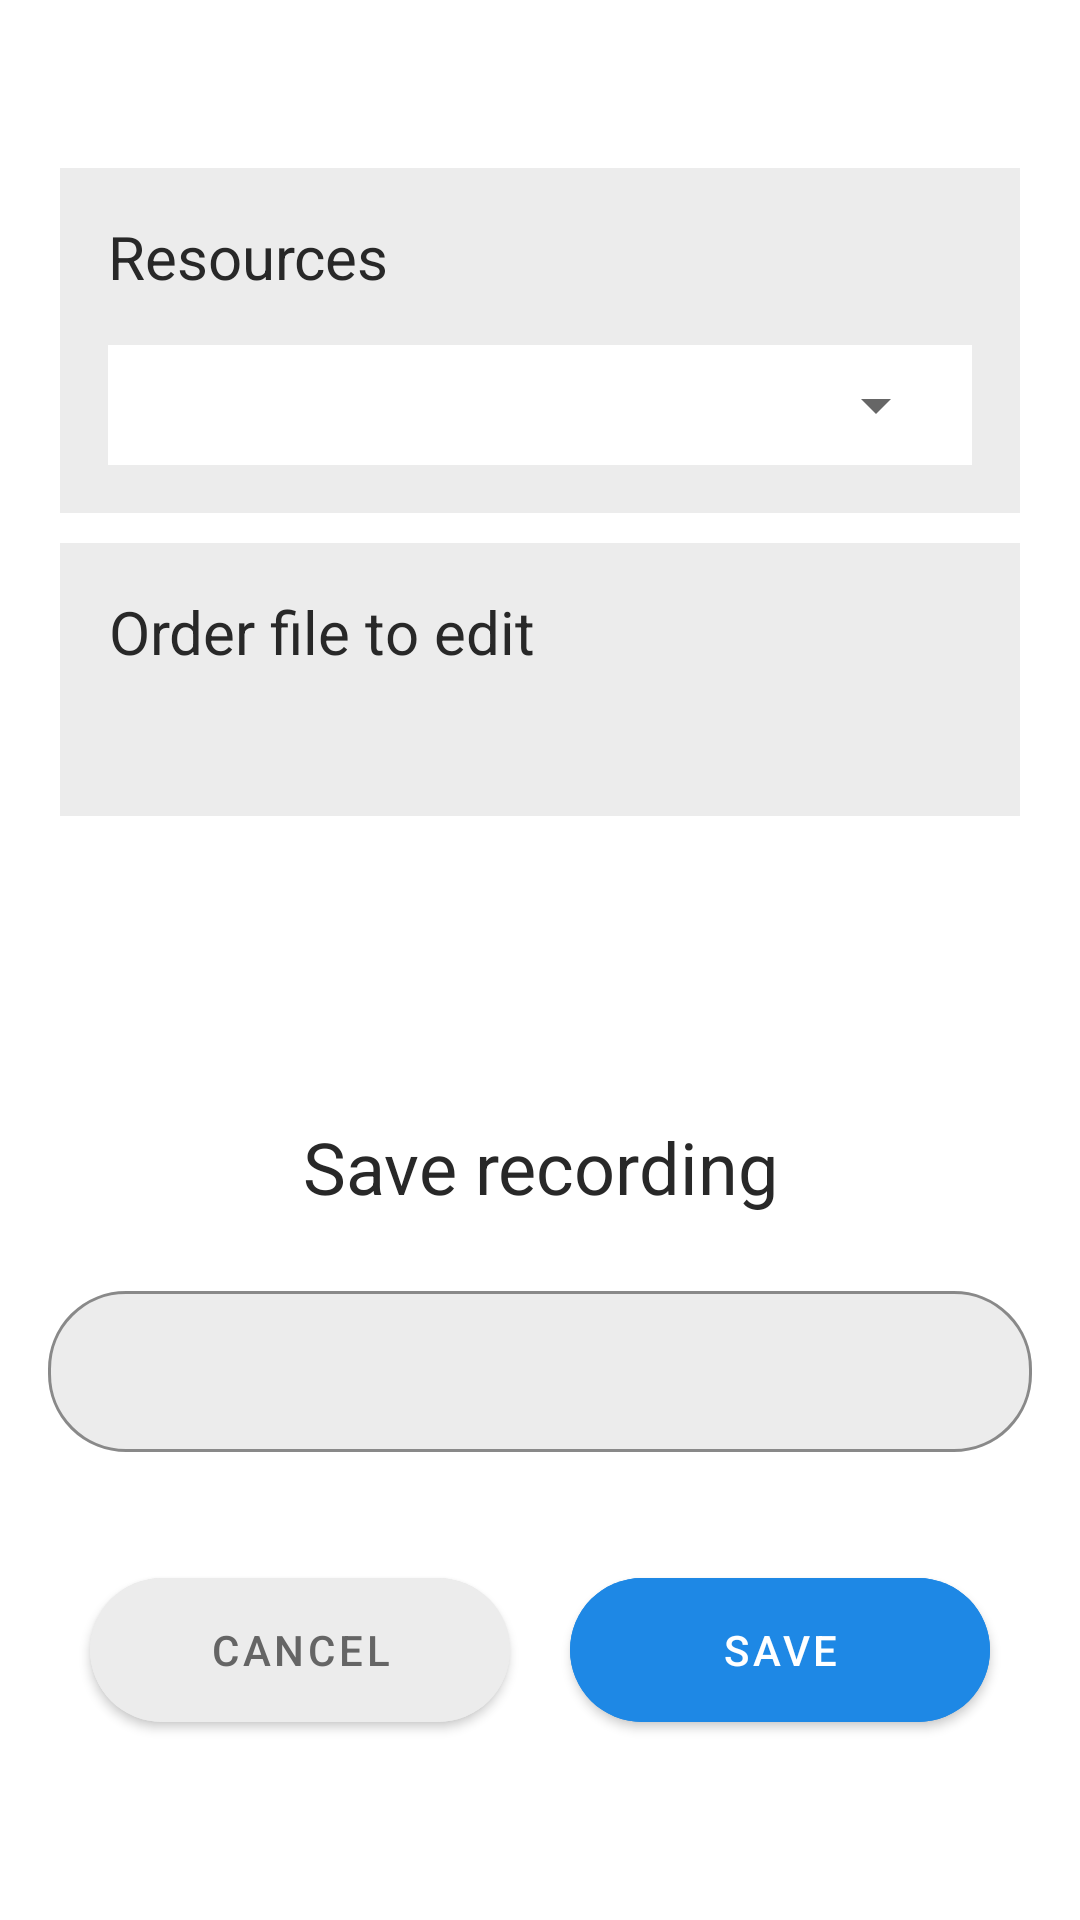

The Android layout XML behind this screen, and the referenced resources:
<!-- AndroidManifest.xml: application theme Theme.Academic -->
<!-- res/layout/edit_layout.xml -->
<?xml version="1.0" encoding="utf-8"?>
<androidx.coordinatorlayout.widget.CoordinatorLayout
    xmlns:android="http://schemas.android.com/apk/res/android"
    android:layout_width="match_parent"
    android:layout_height="match_parent"
    xmlns:app="http://schemas.android.com/apk/res-auto"
    xmlns:tools="http://schemas.android.com/tools">

    <androidx.constraintlayout.widget.ConstraintLayout
        android:layout_width="match_parent"
        android:layout_height="match_parent">
        <com.google.android.material.appbar.MaterialToolbar
            android:id="@+id/toolBarEdit"
            android:layout_width="match_parent"
            android:layout_height="?actionBarSize"
            app:layout_constraintTop_toTopOf="parent"
            app:title=" ">
            <TextView
                android:id="@+id/tvFilename"
                android:textSize="16sp"
                android:gravity="center"
                android:layout_marginEnd="46dp"
                android:layout_width="match_parent"
                android:ellipsize="end"
                android:maxLines="1"
                android:layout_height="wrap_content"/>
        </com.google.android.material.appbar.MaterialToolbar>

        <androidx.constraintlayout.widget.ConstraintLayout
            android:layout_width="match_parent"
            android:layout_height="wrap_content"
            android:id="@+id/resourcesBox"
            android:background="#ECECEC"
            android:padding="16dp"
            android:layout_marginHorizontal="20dp"
            app:layout_constraintTop_toBottomOf="@id/toolBarEdit">

            <TextView
                android:layout_width="wrap_content"
                android:layout_height="wrap_content"
                android:id="@+id/tvResource"
                android:textSize="20dp"
                android:textColor="@color/textColor"
                android:text="Resources"/>

            
            <androidx.constraintlayout.widget.ConstraintLayout
                android:id="@+id/fileNamesBox"
                android:layout_width="0dp"
                android:layout_height="wrap_content"
                android:background="#FFFFFF"
                app:layout_constraintTop_toBottomOf="@id/tvResource"
                app:layout_constraintStart_toStartOf="parent"
                app:layout_constraintEnd_toEndOf="parent"
                android:layout_marginTop="16dp"
                android:layout_marginBottom="16dp"
                android:padding="8dp">

                
                <Spinner
                    android:id="@+id/fileSpinner"
                    android:layout_width="0dp"
                    android:layout_height="wrap_content"
                    app:layout_constraintTop_toTopOf="parent"
                    app:layout_constraintStart_toStartOf="parent"
                    app:layout_constraintEnd_toEndOf="parent"
                    android:paddingStart="8dp"
                    android:paddingVertical="8dp"
                    android:paddingEnd="40dp"
                    android:singleLine="true"
                    android:ellipsize="end"
                    android:spinnerMode="dropdown"/>
            </androidx.constraintlayout.widget.ConstraintLayout>

        </androidx.constraintlayout.widget.ConstraintLayout>

        <LinearLayout
            android:layout_width="match_parent"
            android:layout_height="wrap_content"
            app:layout_constraintStart_toStartOf="parent"
            app:layout_constraintEnd_toEndOf="parent"
            android:layout_marginTop="10dp"
            android:layout_marginHorizontal="20dp"
            android:padding="16dp"
            android:background="#ECECEC"
            android:orientation="vertical"
            app:layout_constraintTop_toBottomOf="@id/resourcesBox">

            <TextView
                android:layout_width="wrap_content"
                android:layout_height="wrap_content"
                android:text="Order file to edit"
                android:textSize="20dp"
                android:textColor="@color/textColor"
                android:textAlignment="center"/>

            <androidx.recyclerview.widget.RecyclerView
                android:id="@+id/selectedItemsRecyclerView"
                android:layout_width="match_parent"
                android:layout_height="wrap_content"
                android:singleLine="true"
                android:ellipsize="end"
                android:layout_marginTop="16dp"
                android:layout_marginBottom="16dp"/>
        </LinearLayout>


        <LinearLayout
            android:layout_width="match_parent"
            android:layout_height="wrap_content"
            android:id="@+id/tempInput"
            android:gravity="center"
            app:layout_constraintBottom_toTopOf="@id/rangeSlider">

            <com.google.android.material.button.MaterialButton
                android:id="@+id/cutAudio"
                android:layout_width="wrap_content"
                android:layout_height="wrap_content"
                android:text="Cut"
                android:layout_marginEnd="30dp"
                android:backgroundTint="@color/midnightGreen"
                android:textColor="@color/white"
                app:cornerRadius="26dp"
                app:rippleColor="@color/darkGray"/>

            <com.google.android.material.button.MaterialButton
                android:id="@+id/cloneAudio"
                android:layout_width="wrap_content"
                android:layout_height="wrap_content"
                android:text="Clone"
                android:backgroundTint="@color/midnightGreen"
                android:textColor="@color/white"
                app:cornerRadius="26dp"
                app:rippleColor="@color/darkGray"/>
        </LinearLayout>

        <com.google.android.material.slider.RangeSlider
            android:layout_width="match_parent"
            android:layout_height="wrap_content"
            android:layout_marginHorizontal="20dp"
            android:id="@+id/rangeSlider"
            app:layout_constraintBottom_toTopOf="@id/playOutput"/>


        <androidx.constraintlayout.widget.ConstraintLayout
            android:layout_width="match_parent"
            android:layout_height="wrap_content"
            android:orientation="horizontal"
            android:id="@+id/playOutput"
            app:layout_constraintBottom_toBottomOf="parent">
            <ImageButton
                android:id="@+id/btnPlay"
                android:layout_width="36dp"
                android:layout_height="36dp"
                android:background="@drawable/ic_play_circle"
                app:layout_constraintStart_toStartOf="parent"
                android:layout_marginStart="20dp"
                tools:ignore="MissingConstraints" />

            <SeekBar
                android:layout_marginTop="10dp"
                android:id="@+id/seekBar"
                app:layout_constraintTop_toTopOf="parent"
                app:layout_constraintEnd_toEndOf="parent"
                app:layout_constraintBottom_toBottomOf="parent"
                android:layout_width="0dp"
                android:layout_height="wrap_content"
                android:layout_marginBottom="40dp"
                android:progress="40"
                android:layout_marginEnd="20dp"
                app:layout_constraintStart_toEndOf="@id/btnPlay"
                android:progressTint="@color/playerColor"
                android:thumbTint="@color/playerColor" />

            <TextView
                android:id="@+id/tvTrackProgress"
                android:layout_width="wrap_content"
                android:layout_height="wrap_content"
                android:layout_marginStart="72dp"
                android:text="0:00"
                android:textSize="13sp"
                app:layout_constraintStart_toStartOf="parent"
                app:layout_constraintTop_toBottomOf="@+id/seekBar" />

            <TextView
                android:id="@+id/tvTrackDuration"
                android:layout_width="wrap_content"
                android:layout_height="wrap_content"
                android:text="0:00"
                android:textSize="13sp"
                app:layout_constraintTop_toBottomOf="@+id/seekBar"
                app:layout_constraintEnd_toEndOf="@+id/seekBar"
                android:layout_marginEnd="16dp"/>
        </androidx.constraintlayout.widget.ConstraintLayout>
    </androidx.constraintlayout.widget.ConstraintLayout>


    <View
        android:layout_width="match_parent"
        android:layout_height="match_parent"
        android:visibility="gone"
        android:id="@+id/bottomSheetBG"
        android:background="@color/opaqueBG"/>

    <include layout="@layout/bottom_sheet"/>
</androidx.coordinatorlayout.widget.CoordinatorLayout>
<!-- res/layout/bottom_sheet.xml (included above) -->
<?xml version="1.0" encoding="utf-8"?>
<LinearLayout xmlns:android="http://schemas.android.com/apk/res/android"
    android:layout_width="match_parent"
    android:layout_height="wrap_content"
    xmlns:app="http://schemas.android.com/apk/res-auto"
    app:layout_behavior="@string/bottom_sheet_behavior"
    android:orientation="vertical"
    android:background="@drawable/background_round"
    android:layout_marginTop="20dp"
    android:id="@+id/bottomSheet">
    <TextView
        android:layout_width="match_parent"
        android:layout_height="wrap_content"
        android:layout_marginTop="10dp"
        android:text="Save recording"
        android:textSize="24sp"
        android:textAlignment="center" />

    <com.google.android.material.textfield.TextInputLayout
        style="@style/TextLayoutStyle"
        android:layout_width="match_parent"
        android:layout_height="wrap_content">
        <com.google.android.material.textfield.TextInputEditText
            android:layout_width="match_parent"
            android:layout_height="wrap_content"
            android:id="@+id/filenameInput"
            android:layout_margin="16dp"
            android:padding="16dp"
            />
    </com.google.android.material.textfield.TextInputLayout>
    <LinearLayout
        android:layout_width="match_parent"
        android:layout_height="wrap_content"
        android:gravity="center"
        android:layout_marginBottom="80dp">
        <com.google.android.material.button.MaterialButton
            android:id="@+id/btnCancel"
            android:layout_width="140dp"
            android:layout_height="60dp"
            android:text="Cancel"
            android:backgroundTint="@color/gray"
            android:textColor="@color/darkGray"
            app:cornerRadius="26dp"
            app:rippleColor="@color/darkGray"/>

        <com.google.android.material.button.MaterialButton
            android:id="@+id/btnSave"
            android:layout_width="140dp"
            android:layout_height="60dp"
            android:text="Save"
            android:layout_marginStart="20dp"
            android:backgroundTint="@color/strokeColor"
            android:textColor="@color/white"
            app:cornerRadius="26dp"
            app:rippleColor="@color/darkGray"/>
    </LinearLayout>
</LinearLayout>
<!-- resources referenced by this layout -->
<resources>
  <color name="darkGray">#656565</color>
  <color name="gray">#ECECEC</color>
  <color name="midnightGreen">#0F453D</color>
  <color name="opaqueBG">#61000000</color>
  <color name="playerColor">#0F453D</color>
  <color name="strokeColor">#1E88E5</color>
  <color name="textColor">#282828</color>
  <color name="white">#FFFFFFFF</color>
  <!-- drawable background_round (drawable) -->
  <?xml version="1.0" encoding="utf-8"?>
  <shape xmlns:android="http://schemas.android.com/apk/res/android">
      <solid android:color="@color/white"/>
      <corners android:topRightRadius="30dp" android:topLeftRadius="30dp">
      </corners>
  </shape>
  <!-- drawable ic_play_circle (drawable) -->
  <vector android:height="24dp" android:tint="@color/playerColor"
      android:viewportHeight="24" android:viewportWidth="24"
      android:width="24dp" xmlns:android="http://schemas.android.com/apk/res/android">
      <path android:fillColor="@android:color/white" android:pathData="M12,2C6.48,2 2,6.48 2,12s4.48,10 10,10s10,-4.48 10,-10S17.52,2 12,2zM9.5,16.5v-9l7,4.5L9.5,16.5z"/>
  </vector>
  <style name="TextLayoutStyle" parent="Widget.MaterialComponents.TextInputLayout.OutlinedBox">
          <item name="android:layout_marginTop">20dp</item>
          <item name="android:layout_marginBottom">20dp</item>
          <item name="boxBackgroundColor">@color/gray</item>
          <item name="boxStrokeColor">@color/strokeColor</item>
  
          <item name="boxCornerRadiusBottomStart">26dp</item>
          <item name="boxCornerRadiusBottomEnd">26dp</item>
          <item name="boxCornerRadiusTopStart">26dp</item>
          <item name="boxCornerRadiusTopEnd">26dp</item>
      </style>
  <style name="Theme.Academic" parent="Base.Theme.Academic" />
  <style name="Base.Theme.Academic" parent="Theme.MaterialComponents.Light.NoActionBar">
          
          <item name="colorPrimary">@color/midnightGreen</item>
          <item name="colorPrimaryDark">@color/midnightGreen</item>
          <item name="rippleColor">@color/disabledDarkGray</item>
          <item name="android:textColor">@color/textColor</item>
          <item name="colorAccent">@color/midnightGreen</item>
  
          <item name="android:windowBackground">@color/white</item>
          <item name="android:colorBackground">@color/white</item>
      </style>
  <color name="disabledDarkGray">#8F8F8F</color>
</resources>
